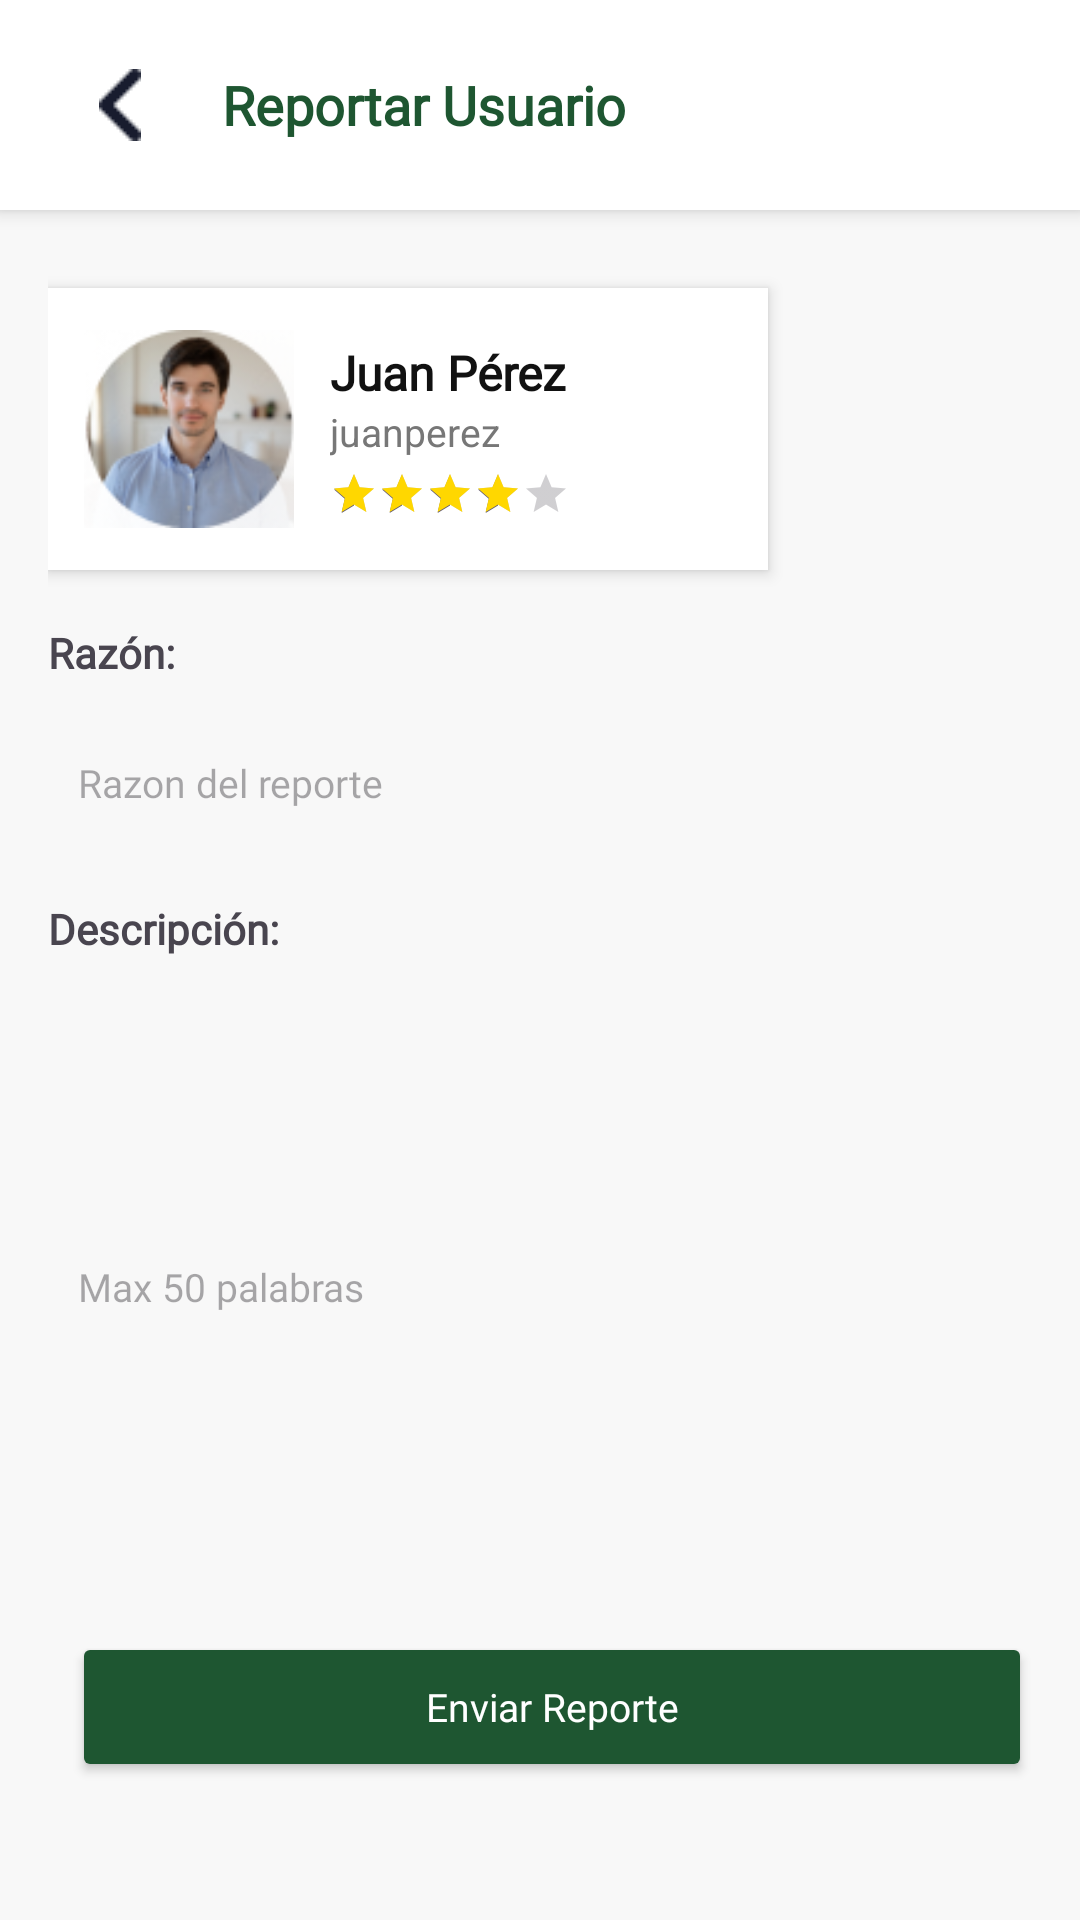

The Android layout XML behind this screen, and the referenced resources:
<!-- AndroidManifest.xml: application theme Theme.Prueba -->
<!-- res/layout/fragment_reportar.xml -->
<?xml version="1.0" encoding="utf-8"?>
<androidx.constraintlayout.widget.ConstraintLayout
    xmlns:android="http://schemas.android.com/apk/res/android"
    xmlns:app="http://schemas.android.com/apk/res-auto"
    xmlns:tools="http://schemas.android.com/tools"
    android:id="@+id/main"
    android:layout_width="match_parent"
    android:layout_height="match_parent"
    android:background="#F8F8F8"
    tools:context=".ReportarFragment">

    
    <LinearLayout
        android:id="@+id/topBar"
        android:layout_width="0dp"
        android:layout_height="70dp"
        android:orientation="horizontal"
        android:gravity="center_vertical"
        android:background="#FFFFFF"
        android:elevation="4dp"
        android:paddingHorizontal="16dp"
        app:layout_constraintTop_toTopOf="parent"
        app:layout_constraintStart_toStartOf="parent"
        app:layout_constraintEnd_toEndOf="parent">

        <ImageButton
            android:id="@+id/btnBack"
            android:layout_width="48dp"
            android:layout_height="48dp"
            android:src="@drawable/back"
            android:background="@drawable/circulo"
            android:scaleType="centerInside"
            android:padding="10dp" />

        <TextView
            android:layout_width="wrap_content"
            android:layout_height="wrap_content"
            android:text="Reportar Usuario"
            android:fontFamily="@font/plus_jakarta_sans_medium"
            android:textColor="#1E5631"
            android:textSize="18sp"
            android:textStyle="bold"
            android:layout_marginStart="10dp"/>
    </LinearLayout>

    
    <ScrollView
        android:layout_width="match_parent"
        android:layout_height="0dp"
        android:fillViewport="true"
        app:layout_constraintTop_toBottomOf="@id/topBar"
        app:layout_constraintStart_toStartOf="parent"
        app:layout_constraintEnd_toEndOf="parent">

        <LinearLayout
            android:layout_width="match_parent"
            android:layout_height="match_parent"
            android:orientation="vertical"
            android:padding="16dp">

            
            <LinearLayout
                android:layout_width="240dp"
                android:layout_height="wrap_content"
                android:layout_marginTop="10dp"
                android:layout_marginBottom="18dp"
                android:background="#FFFFFF"
                android:elevation="3dp"
                android:gravity="center_vertical"
                android:orientation="horizontal"
                android:padding="12dp">

                <ImageView
                    android:id="@+id/imgVendedor"
                    android:layout_width="70dp"
                    android:layout_height="70dp"
                    android:background="@drawable/circulo"
                    android:padding="2dp"
                    android:scaleType="centerCrop"
                    android:src="@drawable/user" />

                <LinearLayout
                    android:layout_width="0dp"
                    android:layout_height="wrap_content"
                    android:layout_marginStart="12dp"
                    android:layout_weight="1"
                    android:orientation="vertical">

                    <TextView
                        android:id="@+id/txtVendedor"
                        android:layout_width="wrap_content"
                        android:layout_height="wrap_content"
                        android:text="Juan Pérez"
                        android:fontFamily="@font/plus_jakarta_sans_medium"
                        android:textColor="#111"
                        android:textSize="16sp"
                        android:textStyle="bold" />

                    <TextView
                        android:id="@+id/txtUsuario"
                        android:layout_width="wrap_content"
                        android:layout_height="wrap_content"
                        android:text="juanperez"
                        android:textColor="#777"
                        android:textSize="13sp" />

                    <RatingBar
                        android:id="@+id/ratingVendedor"
                        style="?android:attr/ratingBarStyleSmall"
                        android:layout_width="wrap_content"
                        android:layout_height="wrap_content"
                        android:layout_marginTop="4dp"
                        android:numStars="5"
                        android:progressTint="#FFD700"
                        android:rating="4"
                        android:stepSize="1" />
                </LinearLayout>
            </LinearLayout>

            <TextView
                android:layout_width="wrap_content"
                android:layout_height="wrap_content"
                android:text="Razón:"
                android:fontFamily="@font/plus_jakarta_sans_medium"
                android:textSize="14sp"
                android:textStyle="bold" />

            <EditText
                android:id="@+id/txtRazon"
                android:layout_width="match_parent"
                android:layout_height="48dp"
                android:layout_marginBottom="15dp"
                android:background="@drawable/caja_texto"
                android:enabled="false"
                android:hint="Razon del reporte"
                android:fontFamily="@font/plus_jakarta_sans"
                android:textColor="@color/black"
                android:padding="10dp"
                android:layout_marginTop="10dp"
                android:textSize="13sp" />

            <TextView
                android:layout_width="wrap_content"
                android:layout_height="wrap_content"
                android:text="Descripción:"
                android:fontFamily="@font/plus_jakarta_sans_medium"
                android:textSize="14sp"
                android:textStyle="bold" />

            <EditText
                android:id="@+id/txtDescripcion"
                android:layout_width="match_parent"
                android:layout_height="200dp"
                android:layout_marginBottom="15dp"
                android:background="@drawable/caja_texto"
                android:enabled="false"
                android:hint="Max 50 palabras"
                android:fontFamily="@font/plus_jakarta_sans"
                android:textColor="@color/black"

                android:padding="10dp"
                android:layout_marginTop="10dp"
                android:textSize="13sp" />

            <Button
                android:id="@+id/btnEnviarReporte"
                android:layout_width="match_parent"
                android:layout_height="50dp"
                android:layout_marginStart="8dp"
                android:backgroundTint="#1E5631"
                android:text="Enviar Reporte"
                android:fontFamily="@font/plus_jakarta_sans_semibold"
                android:textAllCaps="false"
                android:textColor="#FFF"
                android:textSize="13sp" />
        </LinearLayout>
    </ScrollView>
</androidx.constraintlayout.widget.ConstraintLayout>
<!-- resources referenced by this layout -->
<resources>
  <!-- drawable back: png bitmap (drawable, 171 bytes) -->
  <!-- drawable circulo (drawable) -->
  <?xml version="1.0" encoding="utf-8"?>
  <shape xmlns:android="http://schemas.android.com/apk/res/android">
      <stroke android:color="#0F0E0E" android:width="0dp"/>
      <solid android:color="@color/white"/>
      <corners
          android:radius="250dp"
          />
  </shape>
  <!-- drawable user: png bitmap (drawable, 20587 bytes) -->
  <style name="Theme.Prueba" parent="Base.Theme.Prueba" />
  <style name="Base.Theme.Prueba" parent="Theme.Material3.DayNight.NoActionBar">
  
          <item name="android:backgroundTint" />
          
          
      </style>
  <!-- not gathered from this repository: default colours our renderer supplied (Android Studio template values) -->
  <color name="black">#FF000000</color>
  <color name="white">#FFFFFFFF</color>
</resources>
